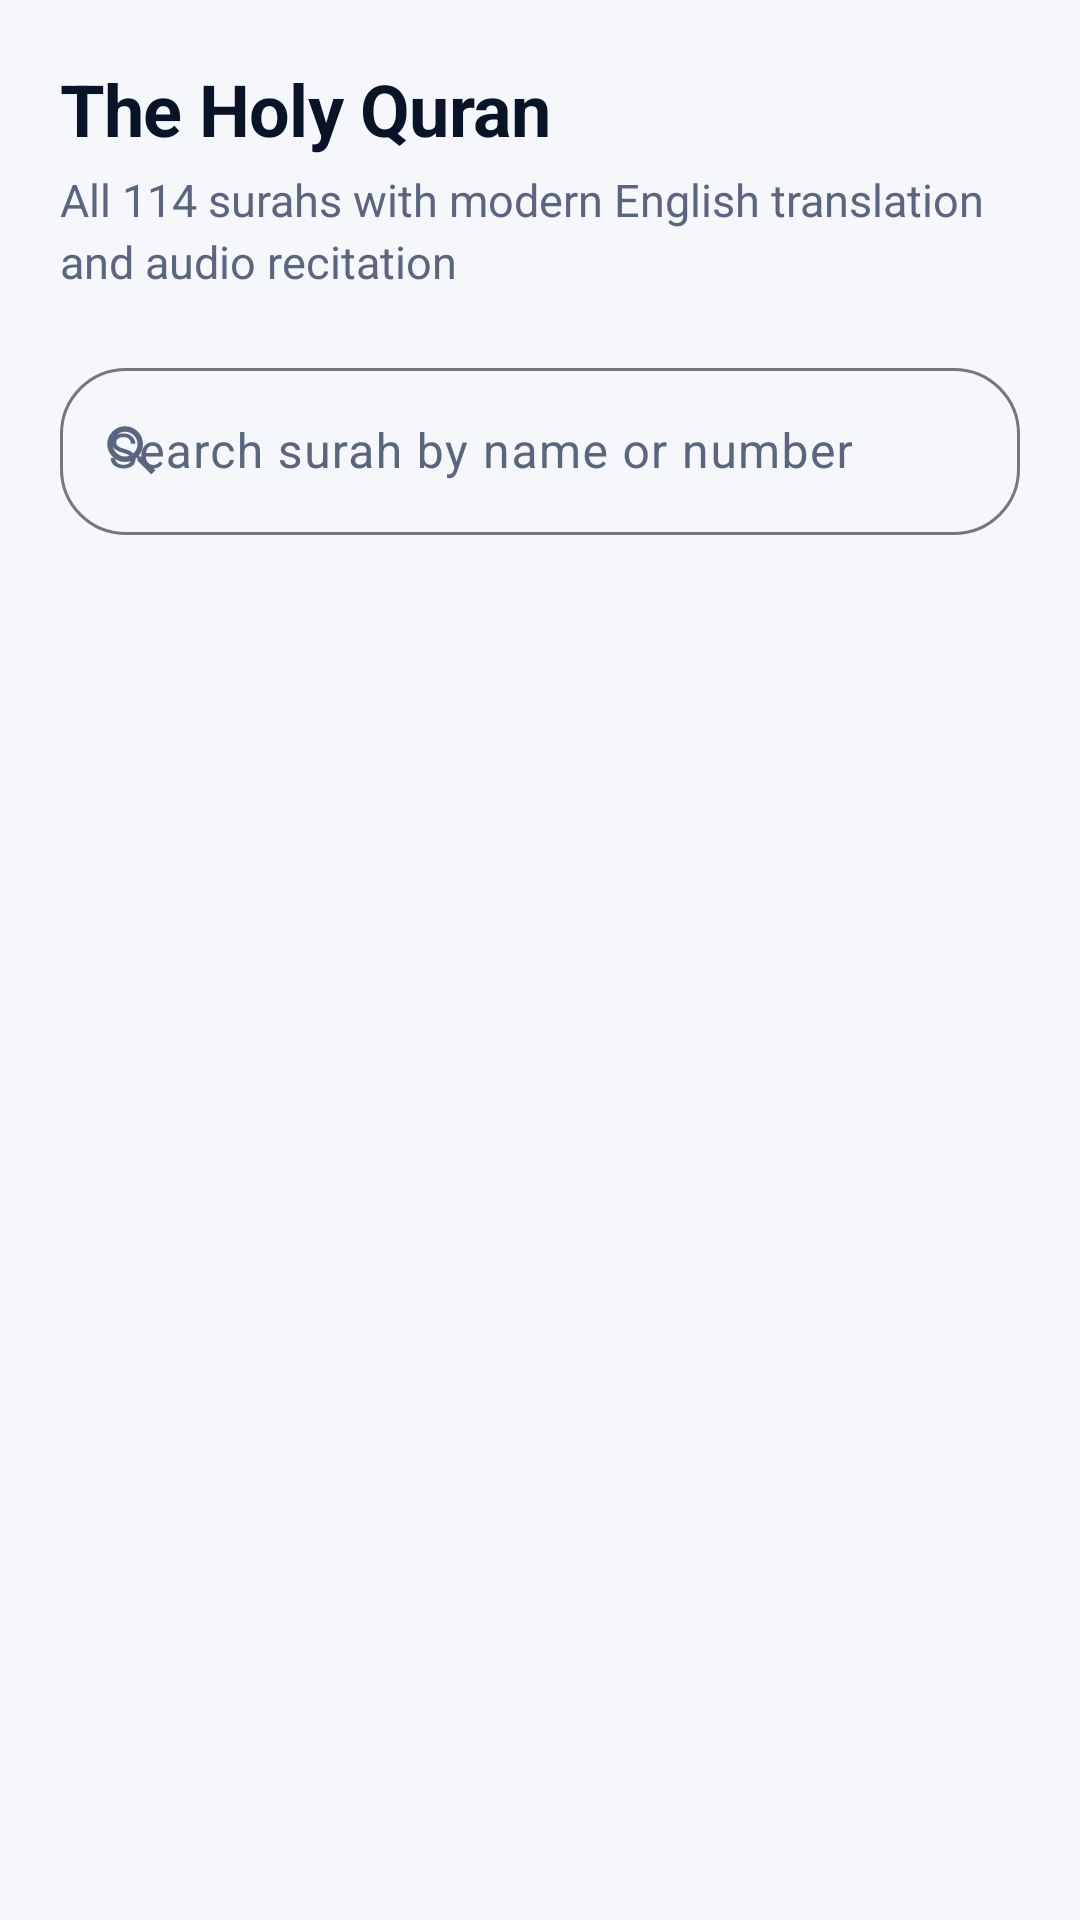

Write the Android layout XML for this screen, with the resource values it uses.
<!-- AndroidManifest.xml: application theme Theme.QiblaSalahTimes -->
<!-- res/layout/fragment_quran.xml -->
<?xml version="1.0" encoding="utf-8"?>
<FrameLayout xmlns:android="http://schemas.android.com/apk/res/android"
    xmlns:app="http://schemas.android.com/apk/res-auto"
    android:layout_width="match_parent" android:layout_height="match_parent">

    <LinearLayout android:orientation="vertical"
        android:layout_width="match_parent" android:layout_height="match_parent">

        
        <LinearLayout android:orientation="vertical"
            android:layout_width="match_parent" android:layout_height="wrap_content"
            android:padding="20dp" android:paddingTop="32dp">
            <TextView android:layout_width="wrap_content" android:layout_height="wrap_content"
                android:text="@string/quran_title"
                style="@style/HeadingL"
                android:textColor="?android:attr/textColorPrimary"/>
            <TextView android:layout_width="match_parent" android:layout_height="wrap_content"
                android:text="@string/quran_subtitle"
                style="@style/Body"
                android:textColor="?android:attr/textColorSecondary"
                android:layout_marginTop="4dp"/>
        </LinearLayout>

        
        <com.google.android.material.card.MaterialCardView
            android:id="@+id/card_last_read"
            android:layout_width="match_parent" android:layout_height="wrap_content"
            android:layout_marginHorizontal="20dp"
            android:layout_marginBottom="14dp"
            app:cardCornerRadius="22dp"
            android:visibility="gone">
            <LinearLayout android:orientation="horizontal"
                android:layout_width="match_parent" android:layout_height="wrap_content"
                android:padding="18dp"
                android:background="@drawable/bg_hero_violet"
                android:gravity="center_vertical">
                <ImageView android:layout_width="40dp" android:layout_height="40dp"
                    android:src="@drawable/ic_bookmark_white" android:layout_marginEnd="14dp"/>
                <LinearLayout android:orientation="vertical"
                    android:layout_width="0dp" android:layout_height="wrap_content"
                    android:layout_weight="1">
                    <TextView android:layout_width="match_parent" android:layout_height="wrap_content"
                        android:text="Continue reading"
                        android:textSize="11sp"
                        android:textStyle="bold"
                        android:letterSpacing="0.08"
                        android:textColor="#D8C8FF"/>
                    <TextView android:id="@+id/tv_last_read"
                        android:layout_width="match_parent" android:layout_height="wrap_content"
                        android:textSize="17sp" android:textStyle="bold"
                        android:textColor="#FFFFFF"
                        android:layout_marginTop="2dp"/>
                </LinearLayout>
                <ImageView android:layout_width="20dp" android:layout_height="20dp"
                    android:src="@drawable/ic_arrow_right_white"/>
            </LinearLayout>
        </com.google.android.material.card.MaterialCardView>

        
        <com.google.android.material.textfield.TextInputLayout
            android:layout_width="match_parent" android:layout_height="wrap_content"
            android:layout_marginHorizontal="20dp"
            android:layout_marginBottom="6dp"
            style="@style/Widget.Material3.TextInputLayout.OutlinedBox"
            android:hint="Search surah by name or number"
            app:boxCornerRadiusBottomEnd="22dp"
            app:boxCornerRadiusBottomStart="22dp"
            app:boxCornerRadiusTopEnd="22dp"
            app:boxCornerRadiusTopStart="22dp"
            app:startIconDrawable="@drawable/ic_search">
            <com.google.android.material.textfield.TextInputEditText
                android:id="@+id/et_search"
                android:layout_width="match_parent" android:layout_height="wrap_content"
                android:imeOptions="actionSearch"
                android:singleLine="true"
                android:inputType="text"/>
        </com.google.android.material.textfield.TextInputLayout>

        <androidx.recyclerview.widget.RecyclerView
            android:id="@+id/list_surahs"
            android:layout_width="match_parent" android:layout_height="match_parent"
            android:clipToPadding="false"
            android:paddingHorizontal="14dp"
            android:paddingTop="6dp"
            android:paddingBottom="20dp"/>
    </LinearLayout>

    <ProgressBar android:id="@+id/progress"
        android:layout_width="wrap_content" android:layout_height="wrap_content"
        android:layout_gravity="center"
        android:visibility="gone"/>

    <TextView android:id="@+id/tv_empty"
        android:layout_width="match_parent" android:layout_height="wrap_content"
        android:layout_gravity="center"
        android:padding="32dp" android:gravity="center"
        android:textSize="15sp"
        android:visibility="gone"/>
</FrameLayout>
<!-- resources referenced by this layout -->
<resources>
  <!-- drawable bg_hero_violet (drawable) -->
  <?xml version="1.0" encoding="utf-8"?>
  <shape xmlns:android="http://schemas.android.com/apk/res/android" android:shape="rectangle">
      <gradient android:type="linear" android:angle="135"
          android:startColor="#7C3AED"
          android:centerColor="#5B21B6"
          android:endColor="#4338CA"/>
      <corners android:radius="28dp"/>
  </shape>
  <!-- drawable ic_arrow_right_white (drawable) -->
  <vector xmlns:android="http://schemas.android.com/apk/res/android"
      android:width="24dp" android:height="24dp" android:viewportWidth="24" android:viewportHeight="24">
      <path android:fillColor="#FFFFFF" android:pathData="M9,18l6,-6 -6,-6"
          android:strokeColor="#FFFFFF" android:strokeWidth="2"/>
  </vector>
  <!-- drawable ic_search (drawable) -->
  <vector xmlns:android="http://schemas.android.com/apk/res/android"
      android:width="22dp" android:height="22dp" android:viewportWidth="24" android:viewportHeight="24"
      android:tint="?android:attr/textColorSecondary">
      <path android:fillColor="@android:color/white"
          android:pathData="M15.5,14h-0.79l-0.28,-0.27C15.41,12.59 16,11.11 16,9.5 16,5.91 13.09,3 9.5,3S3,5.91 3,9.5 5.91,16 9.5,16c1.61,0 3.09,-0.59 4.23,-1.57l0.27,0.28v0.79l5,4.99L20.49,19l-4.99,-5zM9.5,14C7.01,14 5,11.99 5,9.5S7.01,5 9.5,5 14,7.01 14,9.5 11.99,14 9.5,14z"/>
  </vector>
  <string name="quran_subtitle">All 114 surahs with modern English translation and audio recitation</string>
  <string name="quran_title">The Holy Quran</string>
  <style name="Body">
          <item name="android:textSize">15sp</item>
          <item name="android:lineSpacingExtra">3sp</item>
      </style>
  <style name="HeadingL">
          <item name="android:textSize">24sp</item>
          <item name="android:textStyle">bold</item>
          <item name="android:lineSpacingExtra">4sp</item>
          <item name="android:letterSpacing">-0.01</item>
      </style>
  <color name="g_blue">#1A73E8</color>
  <color name="g_green">#34A853</color>
  <color name="neon_violet">#A78BFA</color>
  <color name="bg_card_light">#FFFFFF</color>
  <color name="text_primary_light">#0A1428</color>
  <color name="bg_card_light_alt">#EEF2FA</color>
  <color name="text_secondary_light">#5A6580</color>
  <color name="bg_light">#F5F7FB</color>
  <style name="BottomNav.Modern" parent="Widget.Material3.BottomNavigationView">
          <item name="itemActiveIndicatorStyle">@style/BottomNavIndicator</item>
          <item name="labelVisibilityMode">labeled</item>
          <item name="elevation">12dp</item>
      </style>
  <style name="Card.Modern" parent="Widget.Material3.CardView.Filled">
          <item name="cardCornerRadius">22dp</item>
          <item name="cardElevation">3dp</item>
          <item name="cardBackgroundColor">?attr/colorSurface</item>
          <item name="rippleColor">?attr/colorPrimary</item>
      </style>
  <style name="BottomNavIndicator" parent="Widget.Material3.BottomNavigationView.ActiveIndicator">
          <item name="android:width">64dp</item>
          <item name="android:height">36dp</item>
          <item name="android:color">#1A73E8</item>
          <item name="marginHorizontal">8dp</item>
          <item name="shapeAppearance">@style/IndicatorShape</item>
      </style>
  <style name="IndicatorShape" parent="">
          <item name="cornerSize">100dp</item>
      </style>
</resources>
